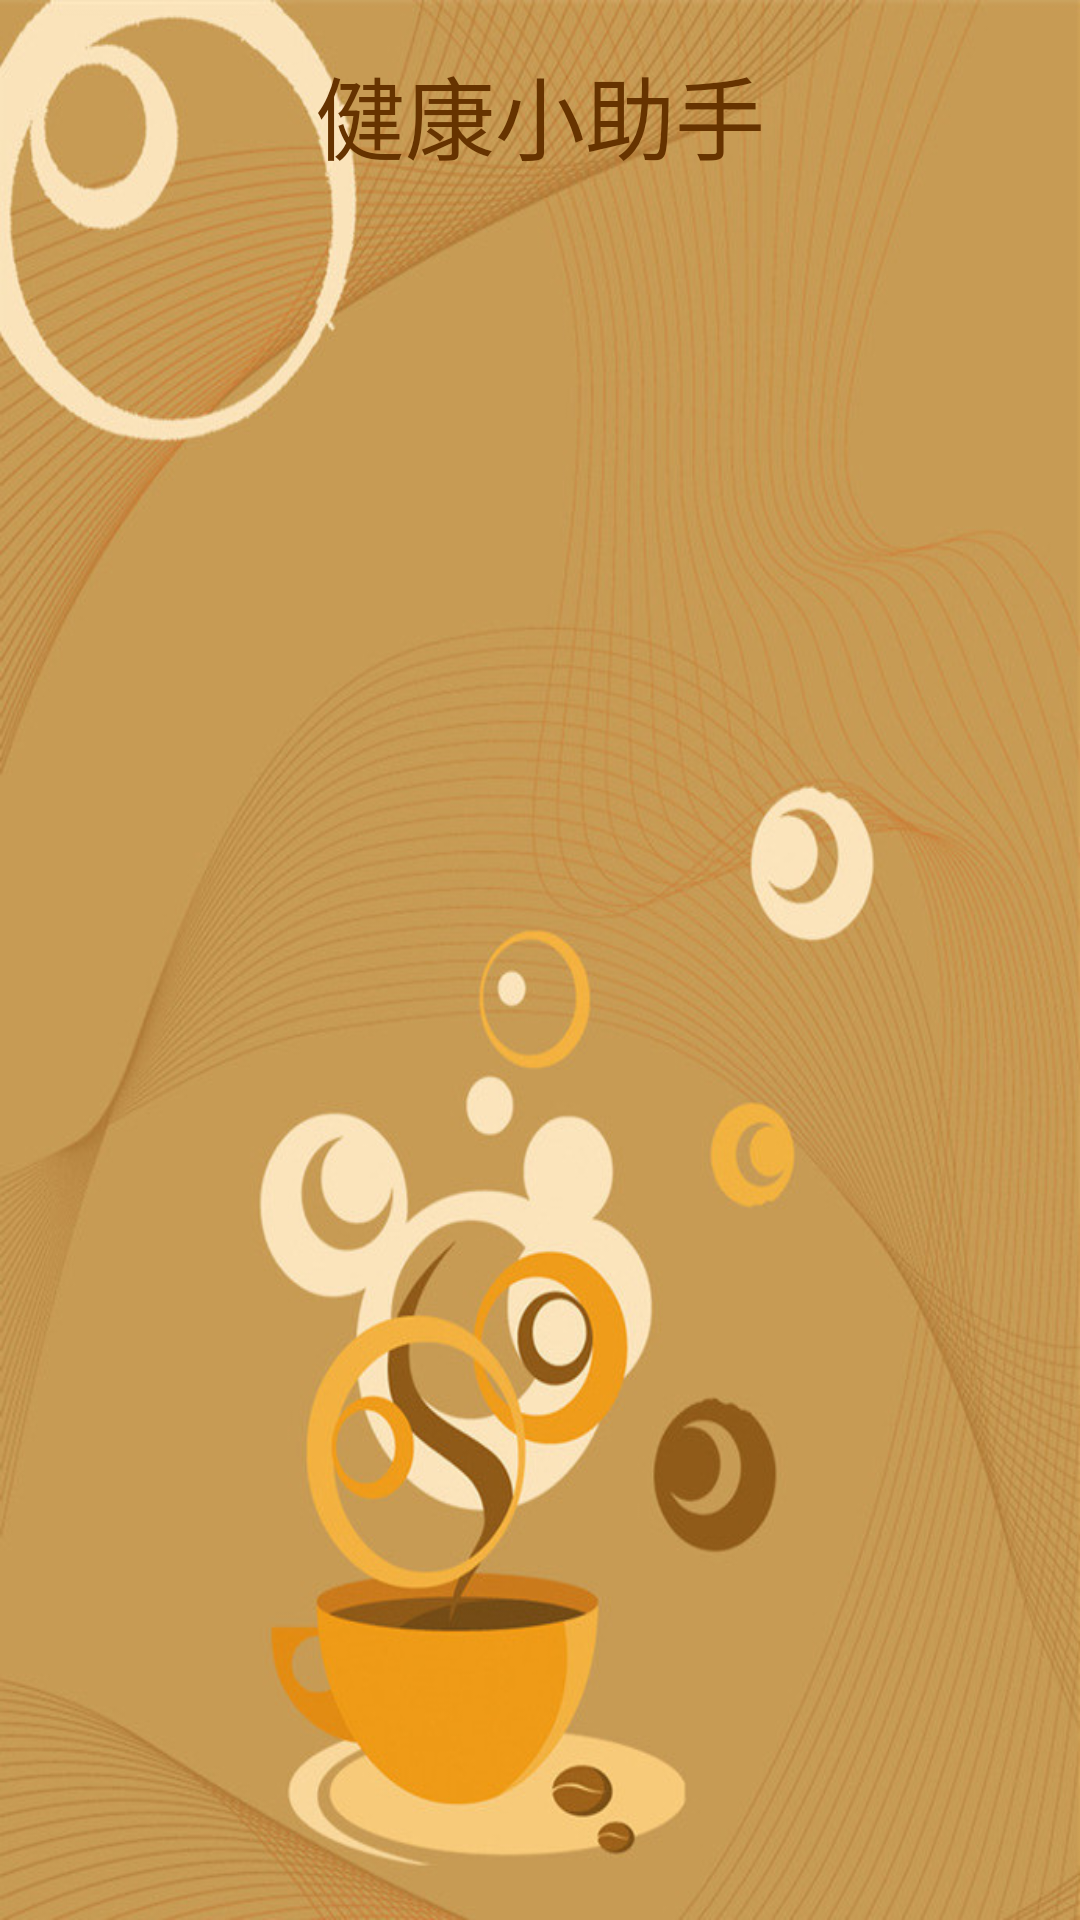

Produce the Android XML layout that renders to this screen, including the resource entries it uses.
<!-- AndroidManifest.xml: application theme android:Theme.Light.NoTitleBar.Fullscreen -->
<!-- res/layout/h_health.xml -->
<?xml version="1.0" encoding="utf-8"?>
<RelativeLayout xmlns:android="http://schemas.android.com/apk/res/android"
    android:layout_width="match_parent"
    android:layout_height="match_parent"
    android:background="@drawable/healthbackground" >
    
    
    <GridView
        android:id="@+id/gridView1"
        android:layout_width="match_parent"
        android:layout_height="wrap_content"
        android:layout_below="@+id/textView1"
        android:layout_marginTop="20dip"
        android:layout_marginLeft="30dip"
        android:layout_marginRight="20dip"
        android:layout_marginBottom="30dip"
        android:numColumns="2" >
    </GridView>

    <TextView
        android:id="@+id/h_light"
        android:layout_width="1000dp"
        android:layout_height="wrap_content"
        android:layout_alignParentTop="true"
        android:layout_centerHorizontal="true"
        android:layout_marginTop="16dp"
        android:gravity="center"
        android:text="健康小助手"
        android:textColor="#663300"
        android:textSize="30sp" 
        android:layout_centerInParent="true"
        android:maxLines="1"
        />

</RelativeLayout>
<!-- resources referenced by this layout -->
<resources>
  <!-- drawable healthbackground: png bitmap (drawable-hdpi, 127796 bytes) -->
</resources>
